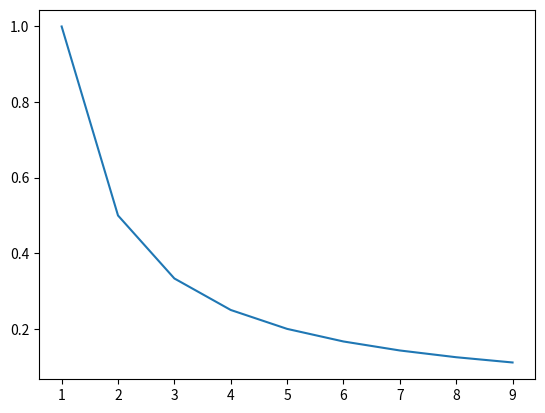

Reproduce this figure in Python.
import numpy as np
import matplotlib.pyplot as plt

x = np.arange(1,10,1)
for i in x:
	y = 1/x

plt.plot(x,y)
plt.show()
